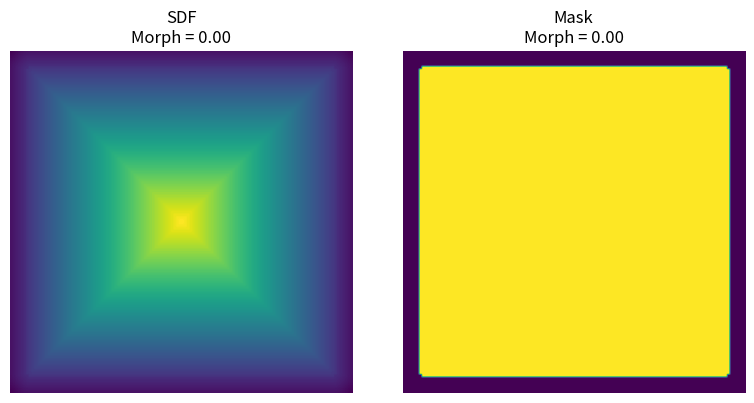
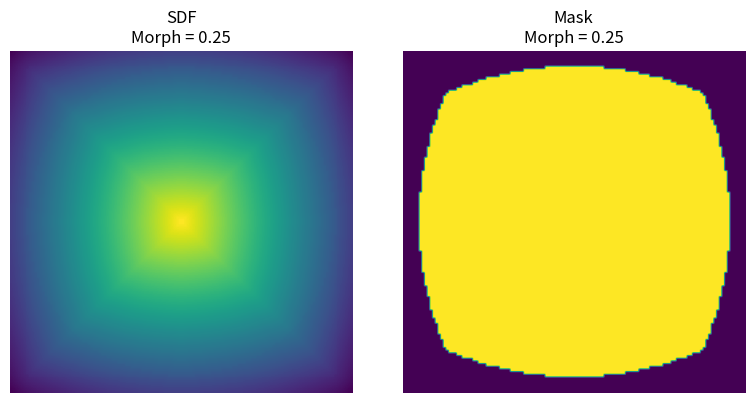
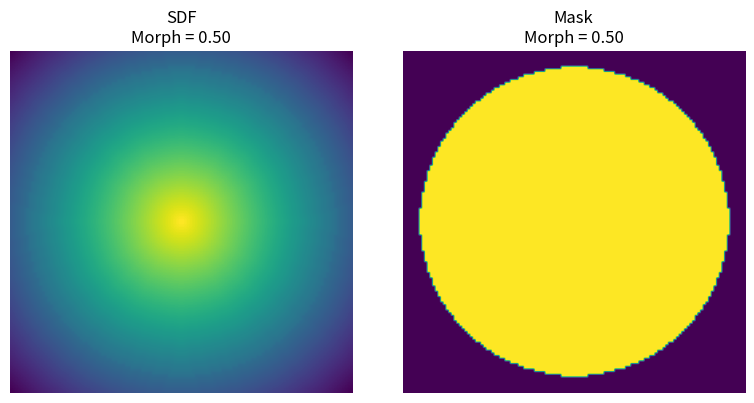
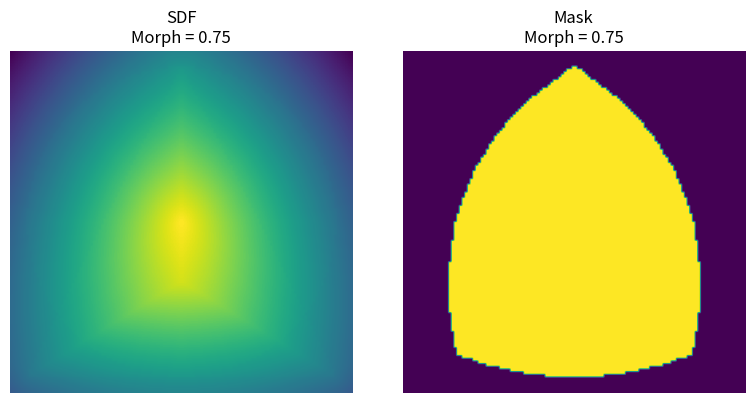
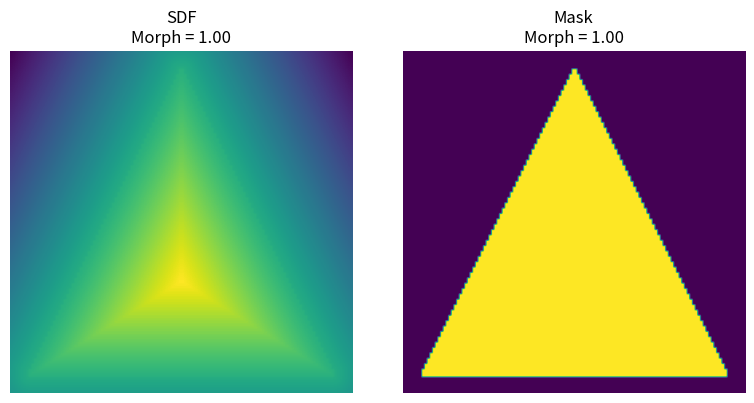

These charts were generated, in order, by the following Python code:
import numpy as np
from scipy.ndimage import distance_transform_edt


DEFAULT_RESOLUTION = 64


def make_rectangle_mask(
    aspect,
    resolution=DEFAULT_RESOLUTION,
    supersample=4,
):
    high_res = resolution * supersample

    coords = (
        (np.arange(high_res) + 0.5)
        / high_res
        * 2.0
        - 1.0
    )

    x, y = np.meshgrid(
        coords,
        coords,
    )

    max_half_size = 0.9

    if aspect >= 1.0:
        half_width = max_half_size
        half_height = (
            max_half_size / aspect
        )
    else:
        half_height = max_half_size
        half_width = (
            max_half_size * aspect
        )

    high_res_mask = (
        (np.abs(x) <= half_width)
        & (np.abs(y) <= half_height)
    ).astype(np.float32)

    mask = high_res_mask.reshape(
        resolution,
        supersample,
        resolution,
        supersample,
    ).mean(axis=(1, 3))

    return mask


def make_ellipse_mask(
    aspect,
    resolution=DEFAULT_RESOLUTION,
    supersample=4,
):
    high_res = resolution * supersample

    coords = (
        (np.arange(high_res) + 0.5)
        / high_res
        * 2.0
        - 1.0
    )

    x, y = np.meshgrid(
        coords,
        coords,
    )

    max_half_size = 0.9

    if aspect >= 1.0:
        radius_x = max_half_size
        radius_y = (
            max_half_size / aspect
        )
    else:
        radius_y = max_half_size
        radius_x = (
            max_half_size * aspect
        )

    high_res_mask = (
        (x / radius_x) ** 2
        + (y / radius_y) ** 2
        <= 1.0
    ).astype(np.float32)

    mask = high_res_mask.reshape(
        resolution,
        supersample,
        resolution,
        supersample,
    ).mean(axis=(1, 3))

    return mask


def make_triangle_mask(
    aspect,
    resolution=DEFAULT_RESOLUTION,
    supersample=4,
):
    high_res = resolution * supersample

    coords = (
        (np.arange(high_res) + 0.5)
        / high_res
        * 2.0
        - 1.0
    )

    x, y = np.meshgrid(
        coords,
        coords,
    )

    max_half_size = 0.9

    if aspect >= 1.0:
        half_width = max_half_size
        half_height = (
            max_half_size / aspect
        )
    else:
        half_height = max_half_size
        half_width = (
            max_half_size * aspect
        )

    inside_y = (
        (y >= -half_height)
        & (y <= half_height)
    )

    allowed_half_width = (
        half_width
        * (half_height - y)
        / (2.0 * half_height)
    )

    high_res_mask = (
        inside_y
        & (
            np.abs(x)
            <= allowed_half_width
        )
    ).astype(np.float32)

    mask = high_res_mask.reshape(
        resolution,
        supersample,
        resolution,
        supersample,
    ).mean(axis=(1, 3))

    return mask


def mask_to_sdf(
    mask,
    threshold=0.5,
):
    inside = (
        mask >= threshold
    )

    distance_inside = (
        distance_transform_edt(
            inside
        )
    )

    distance_outside = (
        distance_transform_edt(
            ~inside
        )
    )

    sdf = (
        distance_inside
        - distance_outside
    )

    return sdf.astype(
        np.float32
    )


def morph_masks(
    mask_a,
    mask_b,
    amount,
):
    amount = float(
        np.clip(
            amount,
            0.0,
            1.0,
        )
    )

    sdf_a = mask_to_sdf(
        mask_a
    )

    sdf_b = mask_to_sdf(
        mask_b
    )

    sdf = (
        (1.0 - amount) * sdf_a
        + amount * sdf_b
    )

    return (
        sdf >= 0.0
    ).astype(np.float32)


def morph_sdf(
    morph,
    aspect=1.0,
    resolution=DEFAULT_RESOLUTION,
):
    morph = float(
        np.clip(
            morph,
            0.0,
            1.0,
        )
    )

    rectangle = make_rectangle_mask(
        aspect=aspect,
        resolution=resolution,
    )

    ellipse = make_ellipse_mask(
        aspect=aspect,
        resolution=resolution,
    )

    triangle = make_triangle_mask(
        aspect=aspect,
        resolution=resolution,
    )

    rectangle_sdf = mask_to_sdf(
        rectangle
    )

    ellipse_sdf = mask_to_sdf(
        ellipse
    )

    triangle_sdf = mask_to_sdf(
        triangle
    )

    if morph <= 0.5:
        amount = (
            morph * 2.0
        )

        sdf = (
            (1.0 - amount)
            * rectangle_sdf
            + amount
            * ellipse_sdf
        )

    else:
        amount = (
            (morph - 0.5)
            * 2.0
        )

        sdf = (
            (1.0 - amount)
            * ellipse_sdf
            + amount
            * triangle_sdf
        )

    return sdf.astype(
        np.float32
    )


def make_morph_mask(
    morph,
    aspect=1.0,
    resolution=DEFAULT_RESOLUTION,
):
    sdf = morph_sdf(
        morph=morph,
        aspect=aspect,
        resolution=resolution,
    )

    return (
        sdf >= 0.0
    ).astype(np.float32)


if __name__ == "__main__":
    import matplotlib.pyplot as plt

    aspect = 1.0
    resolution = 128

    morph_values = [
        0.0,
        0.25,
        0.5,
        0.75,
        1.0,
    ]

    for morph in morph_values:
        sdf = morph_sdf(
            morph=morph,
            aspect=aspect,
            resolution=resolution,
        )

        mask = make_morph_mask(
            morph=morph,
            aspect=aspect,
            resolution=resolution,
        )

        fig, axes = plt.subplots(
            1,
            2,
            figsize=(8, 4),
        )

        axes[0].imshow(
            sdf,
            origin="lower",
        )

        axes[0].set_title(
            f"SDF\nMorph = {morph:.2f}"
        )

        axes[0].axis("off")

        axes[1].imshow(
            mask,
            origin="lower",
            vmin=0.0,
            vmax=1.0,
        )

        axes[1].set_title(
            f"Mask\nMorph = {morph:.2f}"
        )

        axes[1].axis("off")

        plt.tight_layout()

    plt.show()

def _shape_half_extents(aspect):
    max_half_size = 0.9

    if aspect >= 1.0:
        half_width = max_half_size
        half_height = max_half_size / aspect
    else:
        half_height = max_half_size
        half_width = max_half_size * aspect

    return half_width, half_height


def _rectangle_radius(
    theta,
    half_width,
    half_height,
):
    dx = np.cos(theta)
    dy = np.sin(theta)

    rx = np.full_like(
        theta,
        np.inf,
    )

    ry = np.full_like(
        theta,
        np.inf,
    )

    nonzero_x = (
        np.abs(dx) > 1e-12
    )

    nonzero_y = (
        np.abs(dy) > 1e-12
    )

    rx[nonzero_x] = (
        half_width
        / np.abs(dx[nonzero_x])
    )

    ry[nonzero_y] = (
        half_height
        / np.abs(dy[nonzero_y])
    )

    return np.minimum(
        rx,
        ry,
    )


def _ellipse_radius(
    theta,
    radius_x,
    radius_y,
):
    dx = np.cos(theta)
    dy = np.sin(theta)

    denominator = np.sqrt(
        (dx / radius_x) ** 2
        + (dy / radius_y) ** 2
    )

    return 1.0 / denominator


def _triangle_radius(
    theta,
    half_width,
    half_height,
):
    dx = np.cos(theta)
    dy = np.sin(theta)

    # Triangle:
    #
    #          (0, +h)
    #             /\
    #            /  \
    #           /    \
    #   (-w,-h)------(w,-h)
    #
    # expressed as three half-plane constraints.

    c1 = (
        2.0 * dx / half_width
        + dy / half_height
    )

    c2 = (
        -2.0 * dx / half_width
        + dy / half_height
    )

    c3 = (
        -dy / half_height
    )

    radius = np.full_like(
        theta,
        np.inf,
    )

    for coefficient in (
        c1,
        c2,
        c3,
    ):
        valid = coefficient > 1e-12

        candidate = np.full_like(
            theta,
            np.inf,
        )

        candidate[valid] = (
            1.0
            / coefficient[valid]
        )

        radius = np.minimum(
            radius,
            candidate,
        )

    return radius


def make_morph_contour(
    morph,
    aspect=1.0,
    n_points=512,
):
    morph = float(
        np.clip(
            morph,
            0.0,
            1.0,
        )
    )

    (
        half_width,
        half_height,
    ) = _shape_half_extents(
        aspect
    )

    # Uniform angular sampling.
    theta = np.linspace(
        0.0,
        2.0 * np.pi,
        n_points,
        endpoint=False,
    )

    # Explicitly include rectangle
    # and triangle corner directions.
    rectangle_vertices = np.array(
        [
            [half_width, half_height],
            [-half_width, half_height],
            [-half_width, -half_height],
            [half_width, -half_height],
        ]
    )

    triangle_vertices = np.array(
        [
            [0.0, half_height],
            [-half_width, -half_height],
            [half_width, -half_height],
        ]
    )

    critical_vertices = np.vstack(
        (
            rectangle_vertices,
            triangle_vertices,
        )
    )

    critical_theta = np.mod(
        np.arctan2(
            critical_vertices[:, 1],
            critical_vertices[:, 0],
        ),
        2.0 * np.pi,
    )

    theta = np.sort(
        np.unique(
            np.concatenate(
                (
                    theta,
                    critical_theta,
                )
            )
        )
    )

    rectangle_radius = (
        _rectangle_radius(
            theta,
            half_width,
            half_height,
        )
    )

    ellipse_radius = (
        _ellipse_radius(
            theta,
            half_width,
            half_height,
        )
    )

    triangle_radius = (
        _triangle_radius(
            theta,
            half_width,
            half_height,
        )
    )

    if morph <= 0.5:
        amount = morph * 2.0

        radius = (
            (1.0 - amount)
            * rectangle_radius
            + amount
            * ellipse_radius
        )

    else:
        amount = (
            morph - 0.5
        ) * 2.0

        radius = (
            (1.0 - amount)
            * ellipse_radius
            + amount
            * triangle_radius
        )

    x = (
        radius
        * np.cos(theta)
    )

    y = (
        radius
        * np.sin(theta)
    )

    return np.column_stack(
        (
            x,
            y,
        )
    ).astype(np.float64)
